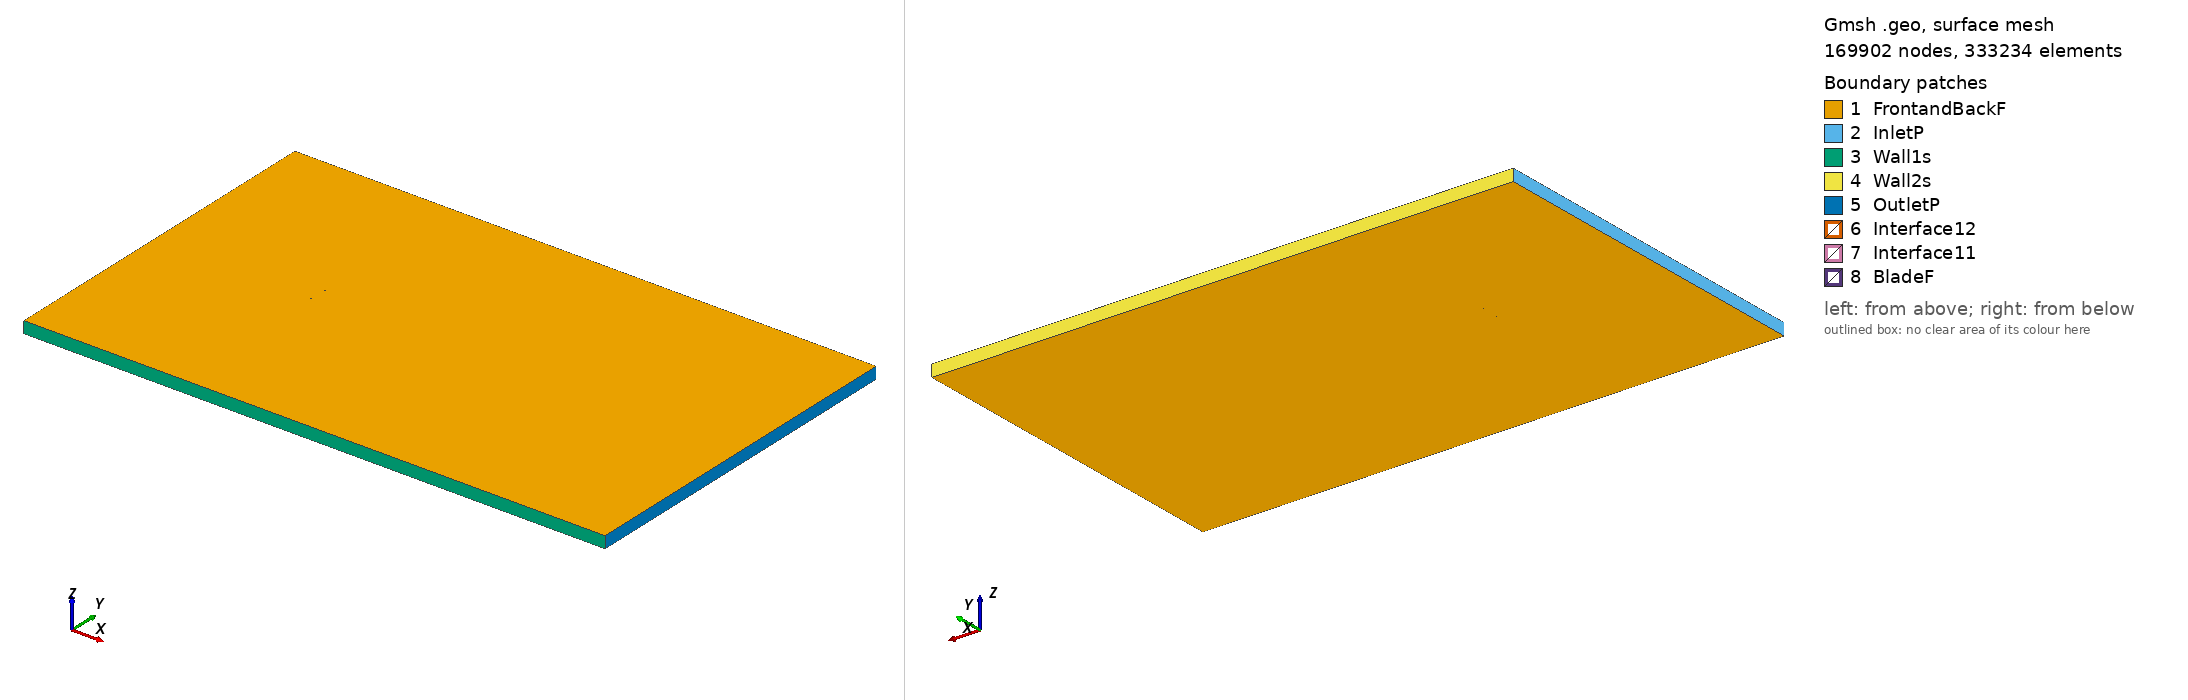

Gmsh geometry script, surface-meshed: 169902 nodes, 333234 surface elements. Boundary patches (legend numbers): 1 FrontandBackF, 2 InletP, 3 Wall1s, 4 Wall2s, 5 OutletP, 6 Interface12, 7 Interface11, 8 BladeF. Left view from above one corner, right view from below the opposite corner. Legend entries are the model's physical surfaces. The drawing asked Gmsh for element sizes between 1% and 20% of the model's largest extent; the script's own settings can give other sizes.

=== goe655_tsr_3.1237_aoa_-1.2589.geo (drawn) ===
SetFactory("OpenCASCADE");

Point(1) = {0.074952, 0.736201, 0, 1.0};
Point(2) = {0.072290, 0.736790, 0, 1.0};
Point(3) = {0.064493, 0.738569, 0, 1.0};
Point(4) = {0.048907, 0.741818, 0, 1.0};
Point(5) = {0.033334, 0.744525, 0, 1.0};
Point(6) = {0.017766, 0.746921, 0, 1.0};
Point(7) = {0.002213, 0.748697, 0, 1.0};
Point(8) = {-0.013325, 0.749775, 0, 1.0};
Point(9) = {-0.028845, 0.750000, 0, 1.0};
Point(10) = {-0.044335, 0.748907, 0, 1.0};
Point(11) = {-0.052058, 0.747352, 0, 1.0};
Point(12) = {-0.059766, 0.745101, 0, 1.0};
Point(13) = {-0.063607, 0.743393, 0, 1.0};
Point(14) = {-0.067434, 0.741066, 0, 1.0};
Point(15) = {-0.071243, 0.737884, 0, 1.0};
Point(16) = {-0.073135, 0.735751, 0, 1.0};
Point(17) = {-0.074982, 0.731525, 0, 1.0};
Point(18) = {-0.072996, 0.729393, 0, 1.0};
Point(19) = {-0.071040, 0.728657, 0, 1.0};
Point(20) = {-0.067146, 0.727961, 0, 1.0};
Point(21) = {-0.063259, 0.727576, 0, 1.0};
Point(22) = {-0.059376, 0.727345, 0, 1.0};
Point(23) = {-0.051617, 0.727272, 0, 1.0};
Point(24) = {-0.043865, 0.727508, 0, 1.0};
Point(25) = {-0.028371, 0.728445, 0, 1.0};
Point(26) = {-0.012882, 0.729616, 0, 1.0};
Point(27) = {0.002607, 0.730786, 0, 1.0};
Point(28) = {0.018099, 0.731801, 0, 1.0};
Point(29) = {0.033593, 0.732739, 0, 1.0};
Point(30) = {0.049088, 0.733599, 0, 1.0};
Point(31) = {0.064587, 0.734305, 0, 1.0};
Point(32) = {0.072337, 0.734618, 0, 1.0};
Point(33) = {0.074984, 0.734724, 0, 1.0};
Point(34) = {-0.074952, -0.736201, 0, 1.0};
Point(35) = {-0.072290, -0.736790, 0, 1.0};
Point(36) = {-0.064493, -0.738569, 0, 1.0};
Point(37) = {-0.048907, -0.741818, 0, 1.0};
Point(38) = {-0.033334, -0.744525, 0, 1.0};
Point(39) = {-0.017766, -0.746921, 0, 1.0};
Point(40) = {-0.002213, -0.748697, 0, 1.0};
Point(41) = {0.013325, -0.749775, 0, 1.0};
Point(42) = {0.028845, -0.750000, 0, 1.0};
Point(43) = {0.044335, -0.748907, 0, 1.0};
Point(44) = {0.052058, -0.747352, 0, 1.0};
Point(45) = {0.059766, -0.745101, 0, 1.0};
Point(46) = {0.063607, -0.743393, 0, 1.0};
Point(47) = {0.067434, -0.741066, 0, 1.0};
Point(48) = {0.071243, -0.737884, 0, 1.0};
Point(49) = {0.073135, -0.735751, 0, 1.0};
Point(50) = {0.074982, -0.731525, 0, 1.0};
Point(51) = {0.072996, -0.729393, 0, 1.0};
Point(52) = {0.071040, -0.728657, 0, 1.0};
Point(53) = {0.067146, -0.727961, 0, 1.0};
Point(54) = {0.063259, -0.727576, 0, 1.0};
Point(55) = {0.059376, -0.727345, 0, 1.0};
Point(56) = {0.051617, -0.727272, 0, 1.0};
Point(57) = {0.043865, -0.727508, 0, 1.0};
Point(58) = {0.028371, -0.728445, 0, 1.0};
Point(59) = {0.012882, -0.729616, 0, 1.0};
Point(60) = {-0.002607, -0.730786, 0, 1.0};
Point(61) = {-0.018099, -0.731801, 0, 1.0};
Point(62) = {-0.033593, -0.732739, 0, 1.0};
Point(63) = {-0.049088, -0.733599, 0, 1.0};
Point(64) = {-0.064587, -0.734305, 0, 1.0};
Point(65) = {-0.072337, -0.734618, 0, 1.0};
Point(66) = {-0.074984, -0.734724, 0, 1.0};

// Lines: first blade (splines 1-4)
Spline(1) = {1:33};
Spline(2) = {33,1};

// Lines: second blade (splines 5-8)
Spline(3) = {34:66};
Spline(4) = {66,34};

// Outer domain (points 20001-4 and lines)
Point(67) = {-13.50000000, -15.00000000, 0, 1.0};
Point(68) = {-13.50000000, 15.00000000, 0, 1.0};
Point(69) = {36.00000000, 15.00000000, 0, 1.0};
Point(70) = {36.00000000, -15.00000000, 0, 1.0};
Line(11) = {67, 68};
Line(12) = {68, 69};
Line(13) = {69, 70};
Line(14) = {67, 70};

// Interface (between moving and stationary domain) (circles)
Circle(9) = {0, 0, 0, 0.80000000, 0, 2*Pi};
Circle(10) = {0, 0, 0, 0.80000000, 0, 2*Pi};

// Loops collect Lines/Splines/etc (blade1, blade2, domain, first circle)
Line Loop(1) = {1:2};
Line Loop(2) = {3:4};
Line Loop(3) = {11,12,13,-14};
Line Loop(4) = {9};

// BooleanDifference cuts out the circle/interface from the domain
Plane Surface(1) = {3};
Plane Surface(2) = {4};
BooleanDifference{ Surface{1}; Delete;}{ Surface{2}; Delete;}

// This one cuts out the blades from the inner circle/interface
Line Loop(6) = {10};
Plane Surface(5) = {6};
Plane Surface(6) = {1};
Plane Surface(7) = {2};
BooleanDifference{ Surface{5}; Delete;}{ Surface{6,7}; Delete;}

// extrude to 3rd dimension
Extrude {0, 0, 1} {Surface{1}; Surface{5}; Layers{1}; Recombine;}

// Physical Surfaces are the named boundaries (patches)
Physical Surface("Interface11") = {12};
Physical Surface("Interface12") = {10};

// sides of domain
Physical Surface("InletP") = {6};
Physical Surface("OutletP") = {9};

// top and bottom of domain
Physical Surface("Wall1s") = {7};
Physical Surface("Wall2s") = {8};

// Check FrontandBackF by ensuring there is nothing in the 3rd dimension
Physical Surface("FrontandBackF") = {1,11,5,17};
Physical Surface("BladeF") = {13:16};
Physical Volume("Turbine") = {2};
Physical Volume("Farfield") = {1};

// settings for airfoil boundary layer
Field[1] = BoundaryLayer;
Field[1].EdgesList = {1:4};
Field[1].hwall_n = 1e-3;
Field[1].thickness = 1.5e-2;
Field[1].ratio = 1.05;
Field[1].Quads = 1;
BoundaryLayer Field = 1;

// control points for mesh (blade and interface)
// floor((arc length / 1.5mm)/ 2) -> Transfinite Line
Transfinite Line {1,3} = 102 Using Progression 1;
Transfinite Line {2,4} = 2 Using Progression 1;
Transfinite Line {9, 15} = 800 Using Progression 1;

// For more information on gmsh syntax, visit http://gmsh.info/doc/texinfo/gmsh.html
